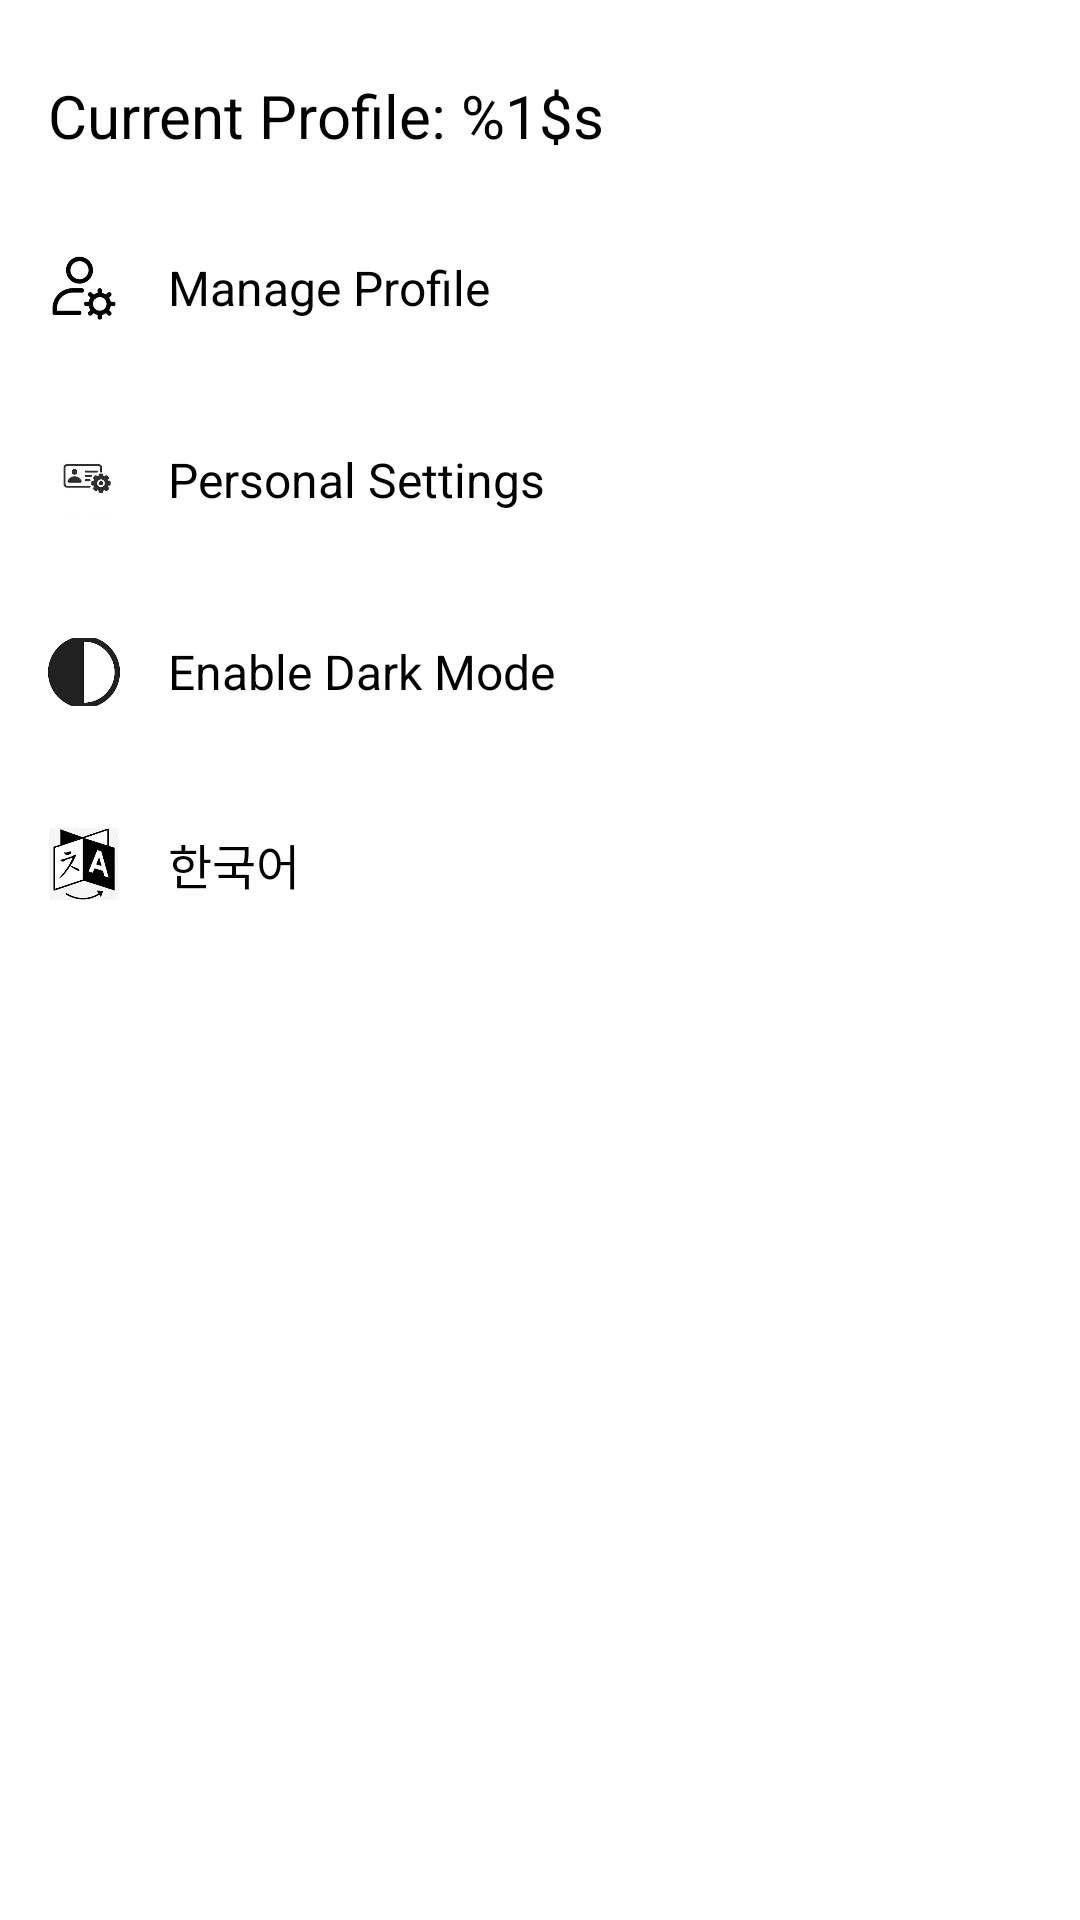

Write the Android layout XML for this screen, with the resource values it uses.
<!-- AndroidManifest.xml: application theme Theme.KBOB -->
<!-- res/layout/fragment_settings.xml -->
<RelativeLayout xmlns:android="http://schemas.android.com/apk/res/android"
    xmlns:tools="http://schemas.android.com/tools"
    android:layout_width="match_parent"
    android:layout_height="match_parent"
    android:background="?android:attr/windowBackground"
    tools:context=".SettingsFragment">

    
    <TextView
        android:id="@+id/text_current_profile_name"
        android:layout_width="wrap_content"
        android:layout_height="wrap_content"
        android:layout_alignParentStart="true"
        android:layout_alignParentTop="true"
        android:layout_marginStart="16dp"
        android:layout_marginTop="25dp"
        android:text="@string/current_profile"
        android:textColor="@color/text_color_primary"
        android:textSize="20sp" />

    
    <LinearLayout
        android:id="@+id/button_manage_profile"
        android:layout_width="match_parent"
        android:layout_height="wrap_content"
        android:layout_below="@id/text_current_profile_name"
        android:layout_marginTop="16dp"
        android:orientation="horizontal"
        android:gravity="center_vertical"
        android:padding="16dp"
        android:background="?attr/selectableItemBackground"
        android:clickable="true"
        android:focusable="true">

        <ImageView
            android:layout_width="24dp"
            android:layout_height="24dp"
            android:src="@drawable/ic_manage_profile"
            android:contentDescription="@string/manage_profile" />

        <TextView
            android:layout_width="wrap_content"
            android:layout_height="wrap_content"
            android:text="@string/manage_profile"
            android:layout_marginStart="16dp"
            android:textSize="16sp"
            android:textColor="@color/text_color_primary" />
    </LinearLayout>

    
    <LinearLayout
        android:id="@+id/button_personal_settings"
        android:layout_width="match_parent"
        android:layout_height="wrap_content"
        android:layout_below="@id/button_manage_profile"
        android:layout_marginTop="8dp"
        android:orientation="horizontal"
        android:gravity="center_vertical"
        android:padding="16dp"
        android:background="?attr/selectableItemBackground"
        android:clickable="true"
        android:focusable="true">

        <ImageView
            android:layout_width="24dp"
            android:layout_height="24dp"
            android:src="@drawable/ic_personal_settings"
            android:contentDescription="@string/personal_settings" />

        <TextView
            android:layout_width="wrap_content"
            android:layout_height="wrap_content"
            android:text="@string/personal_settings"
            android:layout_marginStart="16dp"
            android:textSize="16sp"
            android:textColor="@color/text_color_primary" />
    </LinearLayout>

    
    <LinearLayout
        android:id="@+id/button_dark_mode"
        android:layout_width="match_parent"
        android:layout_height="wrap_content"
        android:layout_below="@id/button_personal_settings"
        android:layout_marginTop="8dp"
        android:orientation="horizontal"
        android:gravity="center_vertical"
        android:padding="16dp"
        android:background="?attr/selectableItemBackground"
        android:clickable="true"
        android:focusable="true">

        <ImageView
            android:layout_width="24dp"
            android:layout_height="24dp"
            android:src="@drawable/ic_dark_mode"
            android:contentDescription="@string/enable_dark_mode" />

        <TextView
            android:layout_width="wrap_content"
            android:layout_height="wrap_content"
            android:text="@string/enable_dark_mode"
            android:layout_marginStart="16dp"
            android:textSize="16sp"
            android:textColor="@color/text_color_primary" />
    </LinearLayout>

    
    <LinearLayout
        android:id="@+id/button_language"
        android:layout_width="match_parent"
        android:layout_height="wrap_content"
        android:layout_below="@id/button_dark_mode"
        android:layout_marginTop="8dp"
        android:orientation="horizontal"
        android:gravity="center_vertical"
        android:padding="16dp"
        android:background="?attr/selectableItemBackground"
        android:clickable="true"
        android:focusable="true">

        <ImageView
            android:layout_width="24dp"
            android:layout_height="24dp"
            android:src="@drawable/ic_language"
            android:contentDescription="@string/change_language" />

        <TextView
            android:layout_width="wrap_content"
            android:layout_height="wrap_content"
            android:text="@string/change_language"
            android:layout_marginStart="16dp"
            android:textSize="16sp"
            android:textColor="@color/text_color_primary" />
    </LinearLayout>

</RelativeLayout>
<!-- resources referenced by this layout -->
<resources>
  <color name="text_color_primary">#000000</color>
  <!-- drawable ic_dark_mode: png bitmap (drawable, 2866 bytes) -->
  <!-- drawable ic_language: png bitmap (drawable, 7170 bytes) -->
  <!-- drawable ic_manage_profile: png bitmap (drawable, 3570 bytes) -->
  <!-- drawable ic_personal_settings: jpg bitmap (drawable, 3116 bytes) -->
  <string name="change_language">한국어</string>
  <string name="current_profile">Current Profile: %1$s</string>
  <string name="enable_dark_mode">Enable Dark Mode</string>
  <string name="manage_profile">Manage Profile</string>
  <string name="personal_settings">Personal Settings</string>
  <style name="Theme.KBOB" parent="Theme.MaterialComponents.DayNight.DarkActionBar">
          <item name="android:navigationBarColor">@android:color/transparent</item>
          <item name="android:statusBarColor">@android:color/transparent</item>
          
          <item name="colorPrimary">@color/colorPrimary</item>
          <item name="colorPrimaryVariant">@color/colorPrimaryVariant</item>
          <item name="colorOnPrimary">@color/white</item>
          
          <item name="colorSecondary">@color/colorSecondary</item>
          <item name="colorSecondaryVariant">@color/colorSecondaryVariant</item>
          <item name="colorOnSecondary">@color/black</item>
          
          
      </style>
  <color name="colorPrimary">#4CAF50</color>
  <color name="colorPrimaryVariant">#388E3C</color>
  <color name="white">#FFFFFFFF</color>
  <color name="colorSecondary">#00796B</color>
  <color name="colorSecondaryVariant">#004D40</color>
  <color name="black">#FF000000</color>
</resources>
